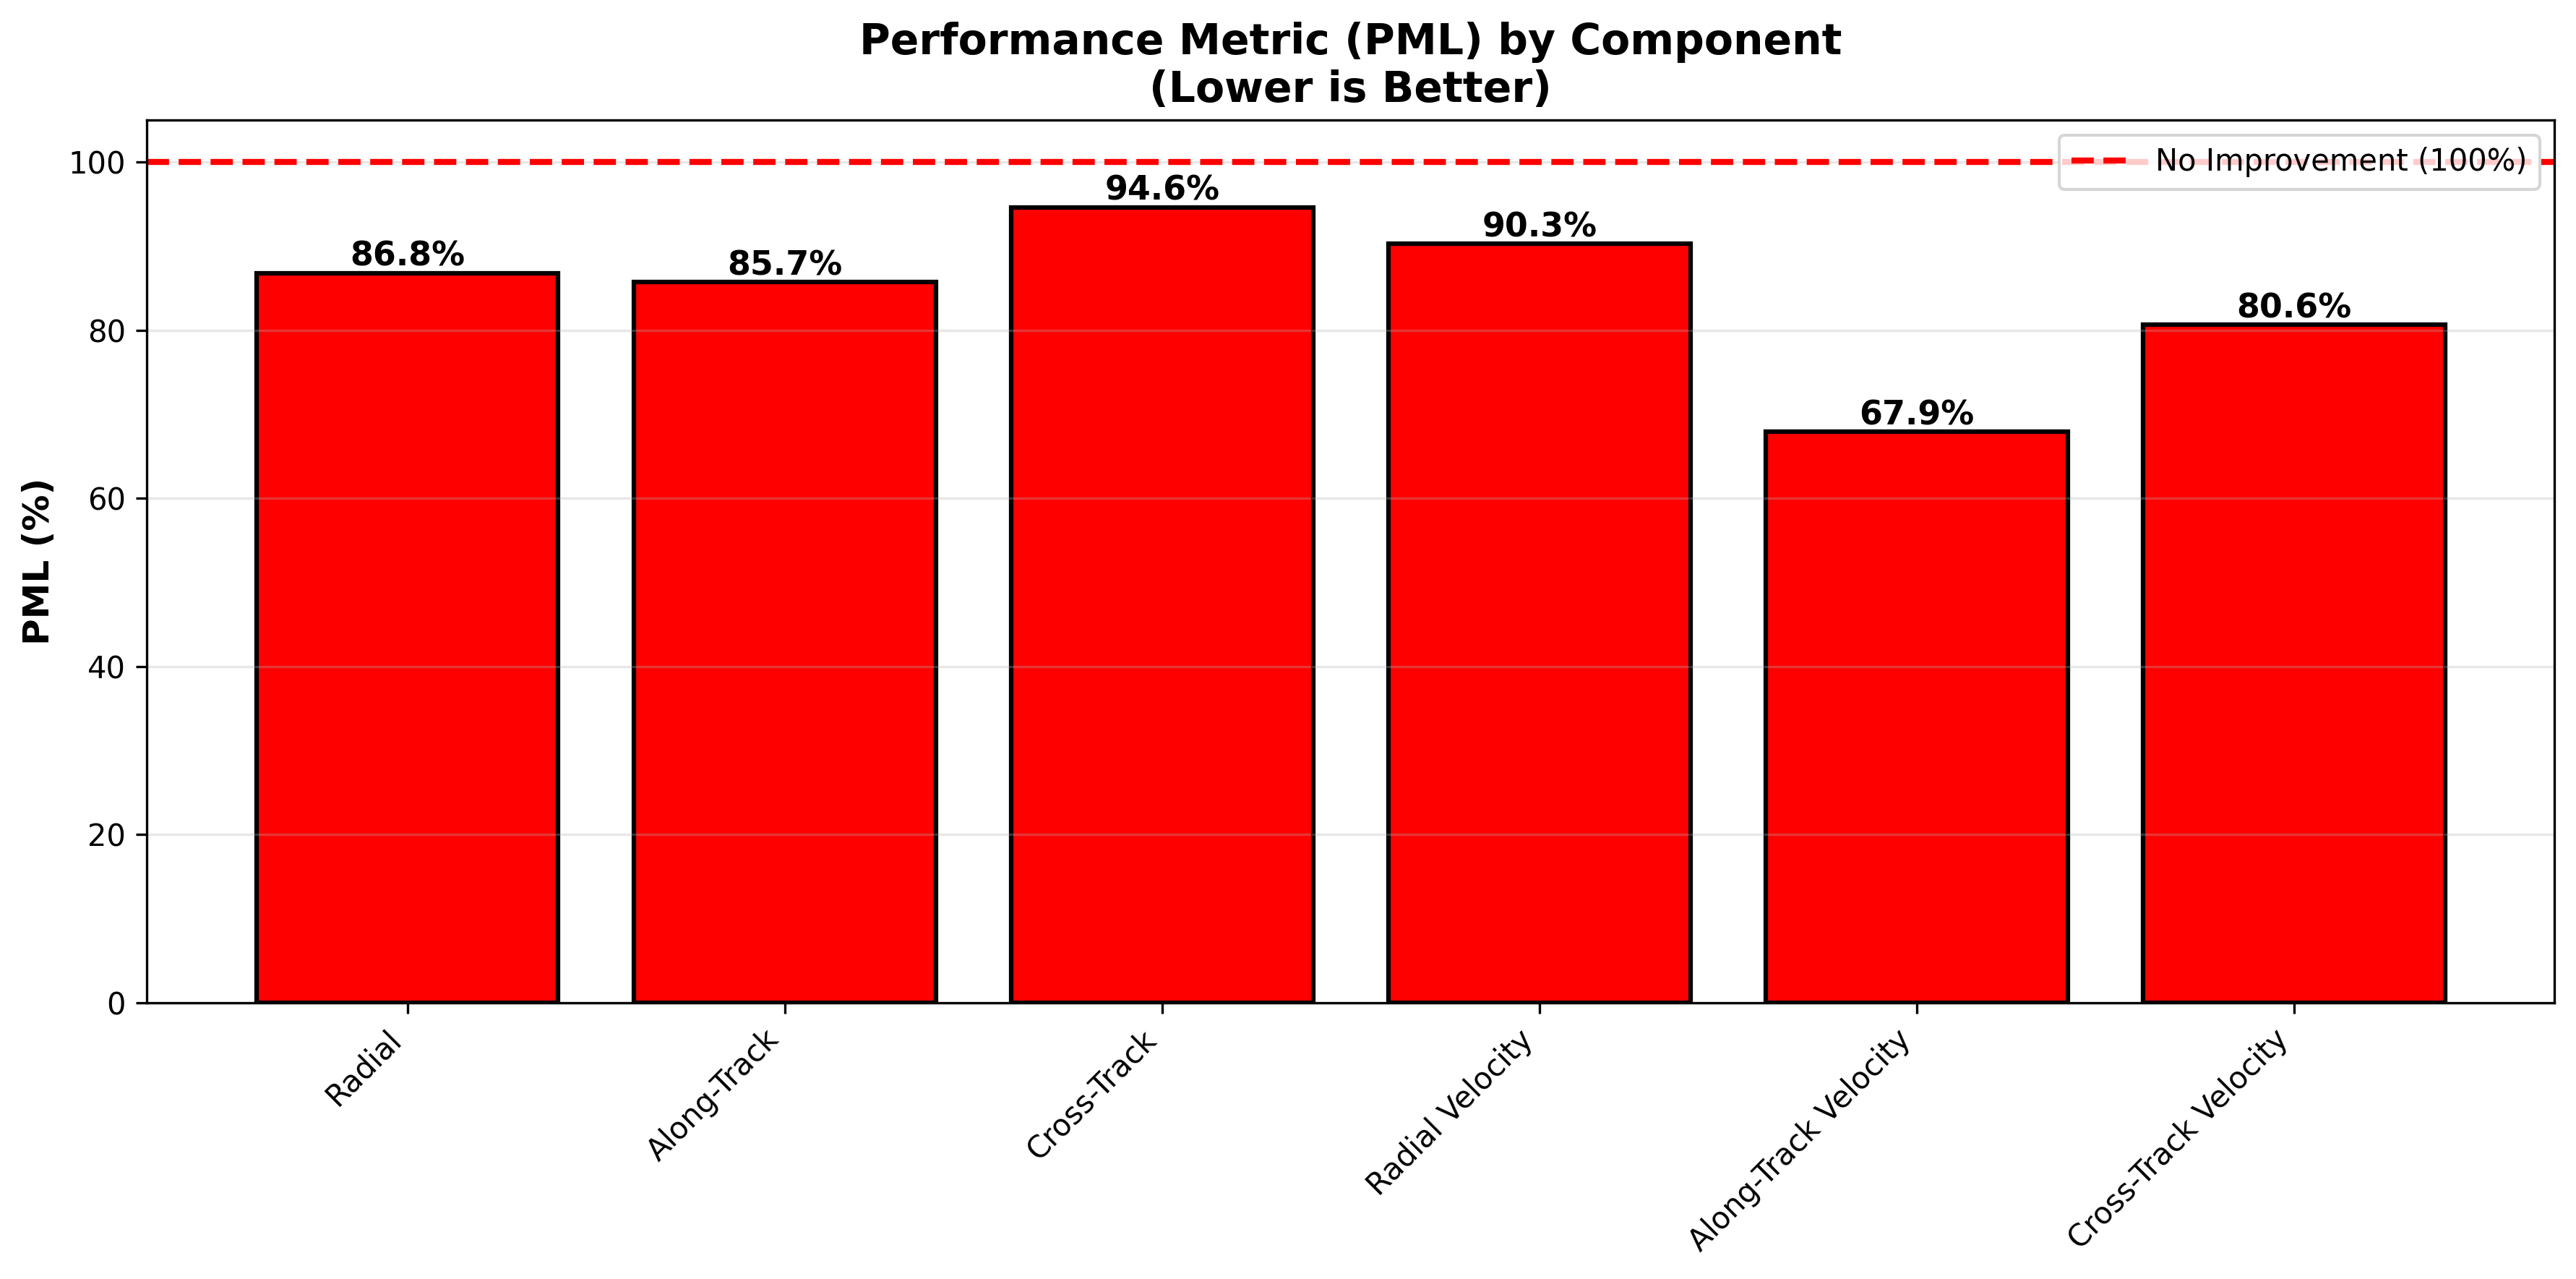

The data file committed next to this chart (first rows):
, PML, mean_true_error, mean_residual_error, improvement
e_x, 86.79, 6641, 5763, 13.21
e_y, 85.7, 5090, 4362, 14.3
e_z, 94.6, 5161, 4882, 5.399
e_vx, 90.26, 1.864, 1.682, 9.743
e_vy, 67.92, 3.876, 2.633, 32.08
e_vz, 80.62, 3.106, 2.504, 19.38
